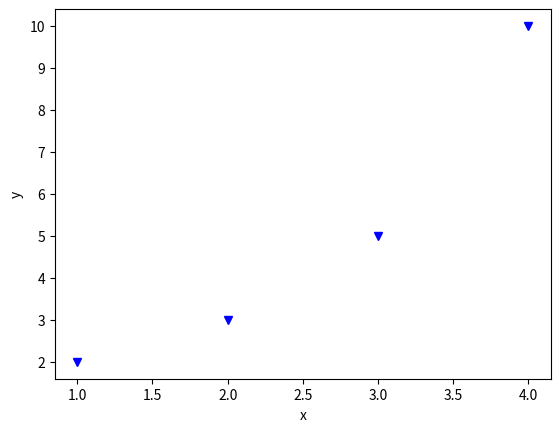

Recreate this plot in Python.
import matplotlib.pyplot as plt

plt.plot([1,2,3,4], [2,3,5,10], 'bv');
plt.xlabel('x');
plt.ylabel('y');
plt.show();